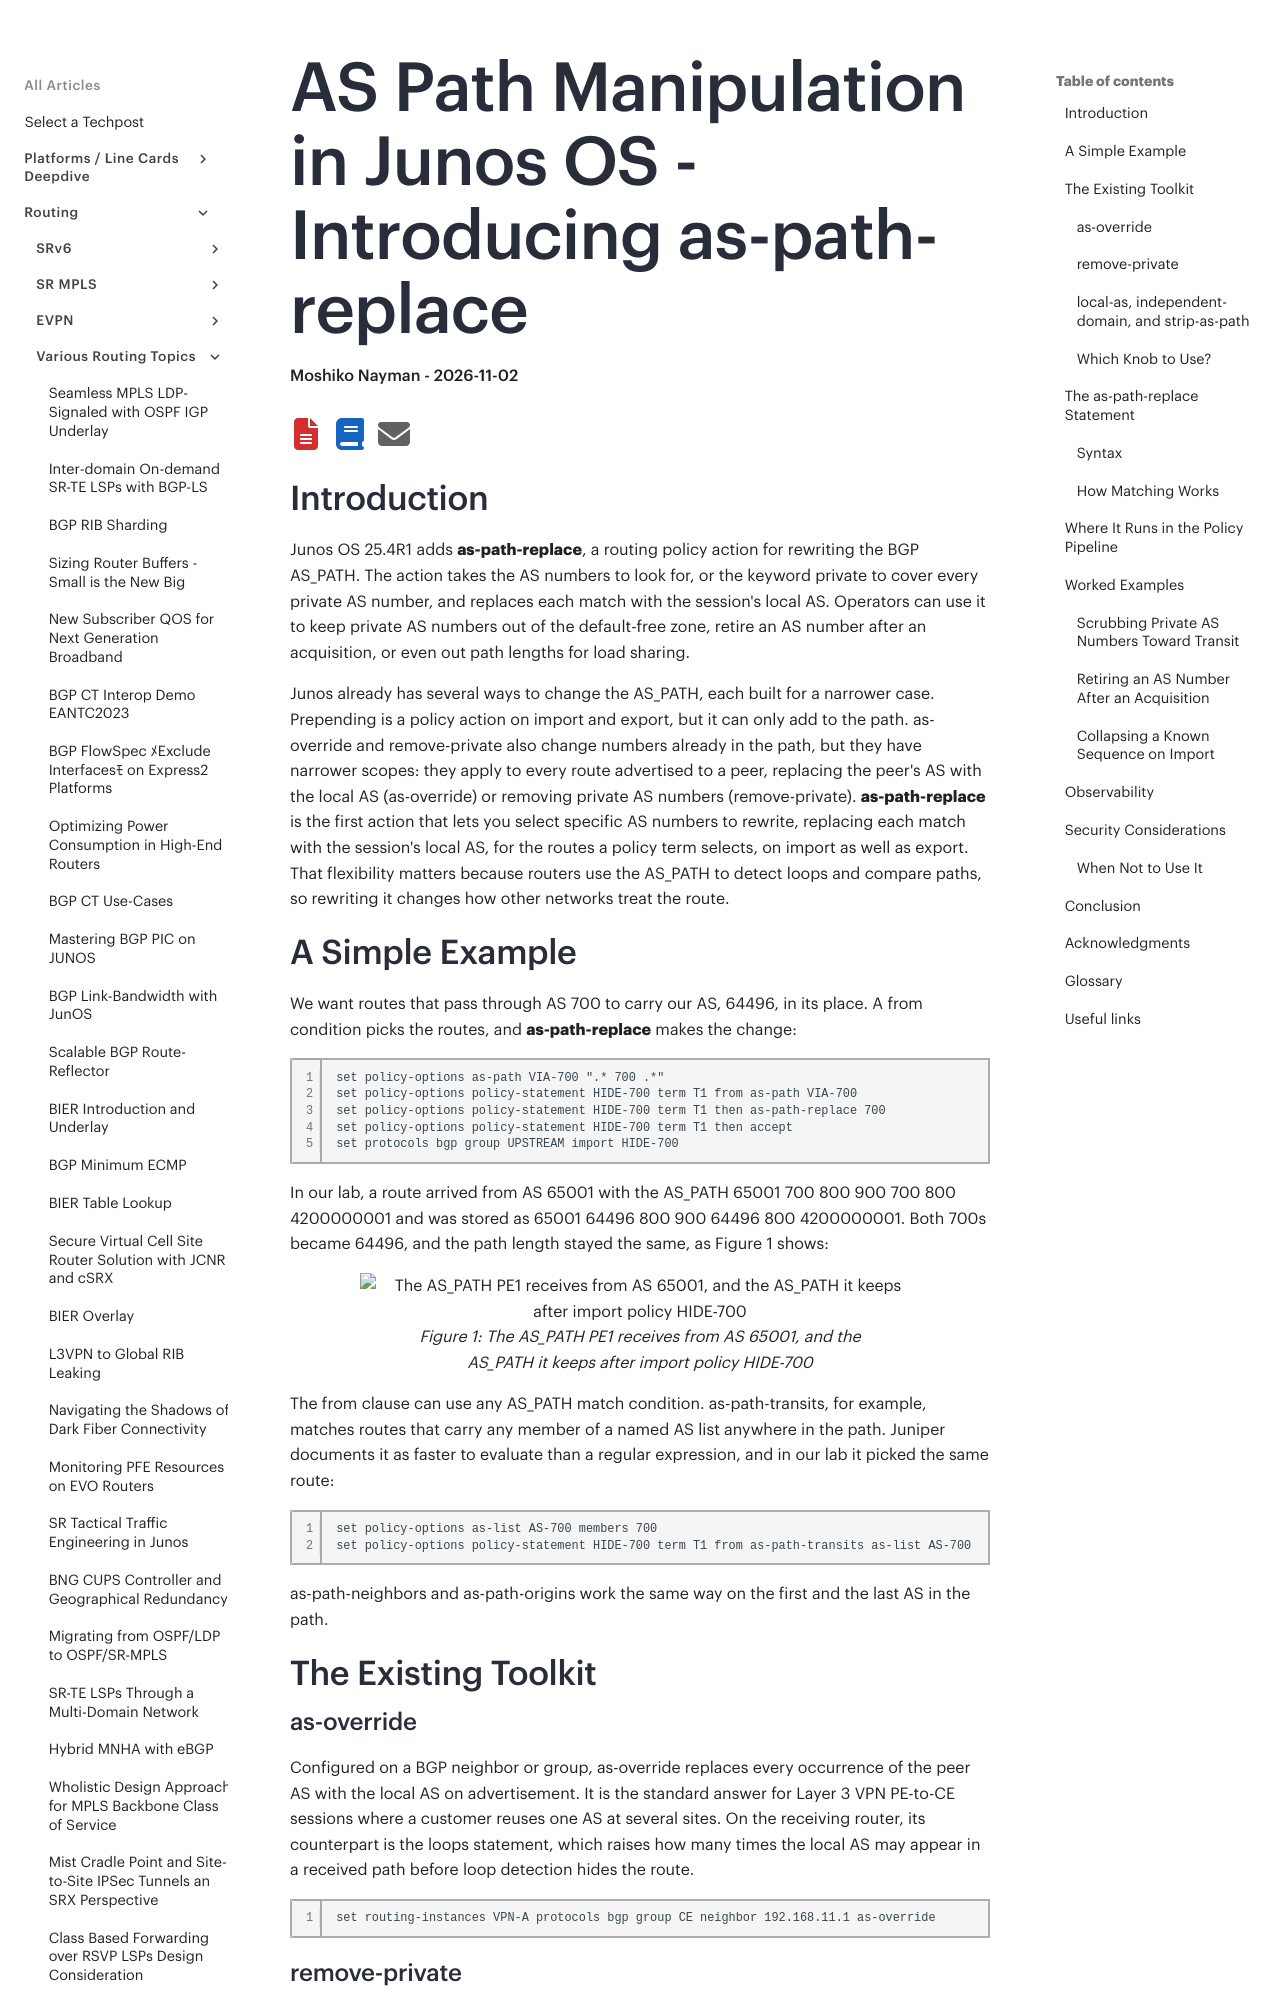

repository: Juniper/techpost · page: articles/as-path-manipulation-in-junos-os---introducing-as-path-replace/article/index.html · generator: mkdocs

# AS Path Manipulation in Junos OS - Introducing as-path-replace

**Moshiko Nayman - 2026-11-02**

## Introduction

Junos OS 25.4R1 adds **as-path-replace**, a routing policy action for rewriting the BGP AS_PATH. The action takes the AS numbers to look for, or the keyword private to cover every private AS number, and replaces each match with the session's local AS. Operators can use it to keep private AS numbers out of the default-free zone, retire an AS number after an acquisition, or even out path lengths for load sharing.

Junos already has several ways to change the AS_PATH, each built for a narrower case. Prepending is a policy action on import and export, but it can only add to the path. as-override and remove-private also change numbers already in the path, but they have narrower scopes: they apply to every route advertised to a peer, replacing the peer's AS with the local AS (as-override) or removing private AS numbers (remove-private). **as-path-replace** is the first action that lets you select specific AS numbers to rewrite, replacing each match with the session's local AS, for the routes a policy term selects, on import as well as export. That flexibility matters because routers use the AS_PATH to detect loops and compare paths, so rewriting it changes how other networks treat the route.

## A Simple Example

We want routes that pass through AS 700 to carry our AS, 64496, in its place. A from condition picks the routes, and **as-path-replace** makes the change:

```
set policy-options as-path VIA-700 ".* 700 .*"
set policy-options policy-statement HIDE-700 term T1 from as-path VIA-700
set policy-options policy-statement HIDE-700 term T1 then as-path-replace 700
set policy-options policy-statement HIDE-700 term T1 then accept
set protocols bgp group UPSTREAM import HIDE-700
```

In our lab, a route arrived from AS 65001 with the AS_PATH 65001 700 800 900 700 800 4200000001 and was stored as 65001 64496 800 900 64496 800 4200000001. Both 700s became 64496, and the path length stayed the same, as Figure 1 shows:

![The AS_PATH PE1 receives from AS 65001, and the AS_PATH it keeps after import policy HIDE-700](images/the-as-path-pe1-receives-from-as-65001-and-the-as-path-it-ke-cc45a7.png)

The from clause can use any AS_PATH match condition. as-path-transits, for example, matches routes that carry any member of a named AS list anywhere in the path. Juniper documents it as faster to evaluate than a regular expression, and in our lab it picked the same route:

```
set policy-options as-list AS-700 members 700
set policy-options policy-statement HIDE-700 term T1 from as-path-transits as-list AS-700
```

as-path-neighbors and as-path-origins work the same way on the first and the last AS in the path.

## The Existing Toolkit
### as-override

Configured on a BGP neighbor or group, as-override replaces every occurrence of the peer AS with the local AS on advertisement. It is the standard answer for Layer 3 VPN PE-to-CE sessions where a customer reuses one AS at several sites. On the receiving router, its counterpart is the loops statement, which raises how many times the local AS may appear in a received path before loop detection hides the route.

```
set routing-instances VPN-A protocols bgp group CE neighbor 192.168.11.1 as-override
```

### remove-private

remove-private strips private AS numbers before advertising. By default it works from the left of the path and stops at the first public AS. With the all option it removes every private AS in the path, and with all replace it substitutes the local AS of the group for each one, so the path length stays the same.

```
set protocols bgp group TRANSIT remove-private all replace
```
